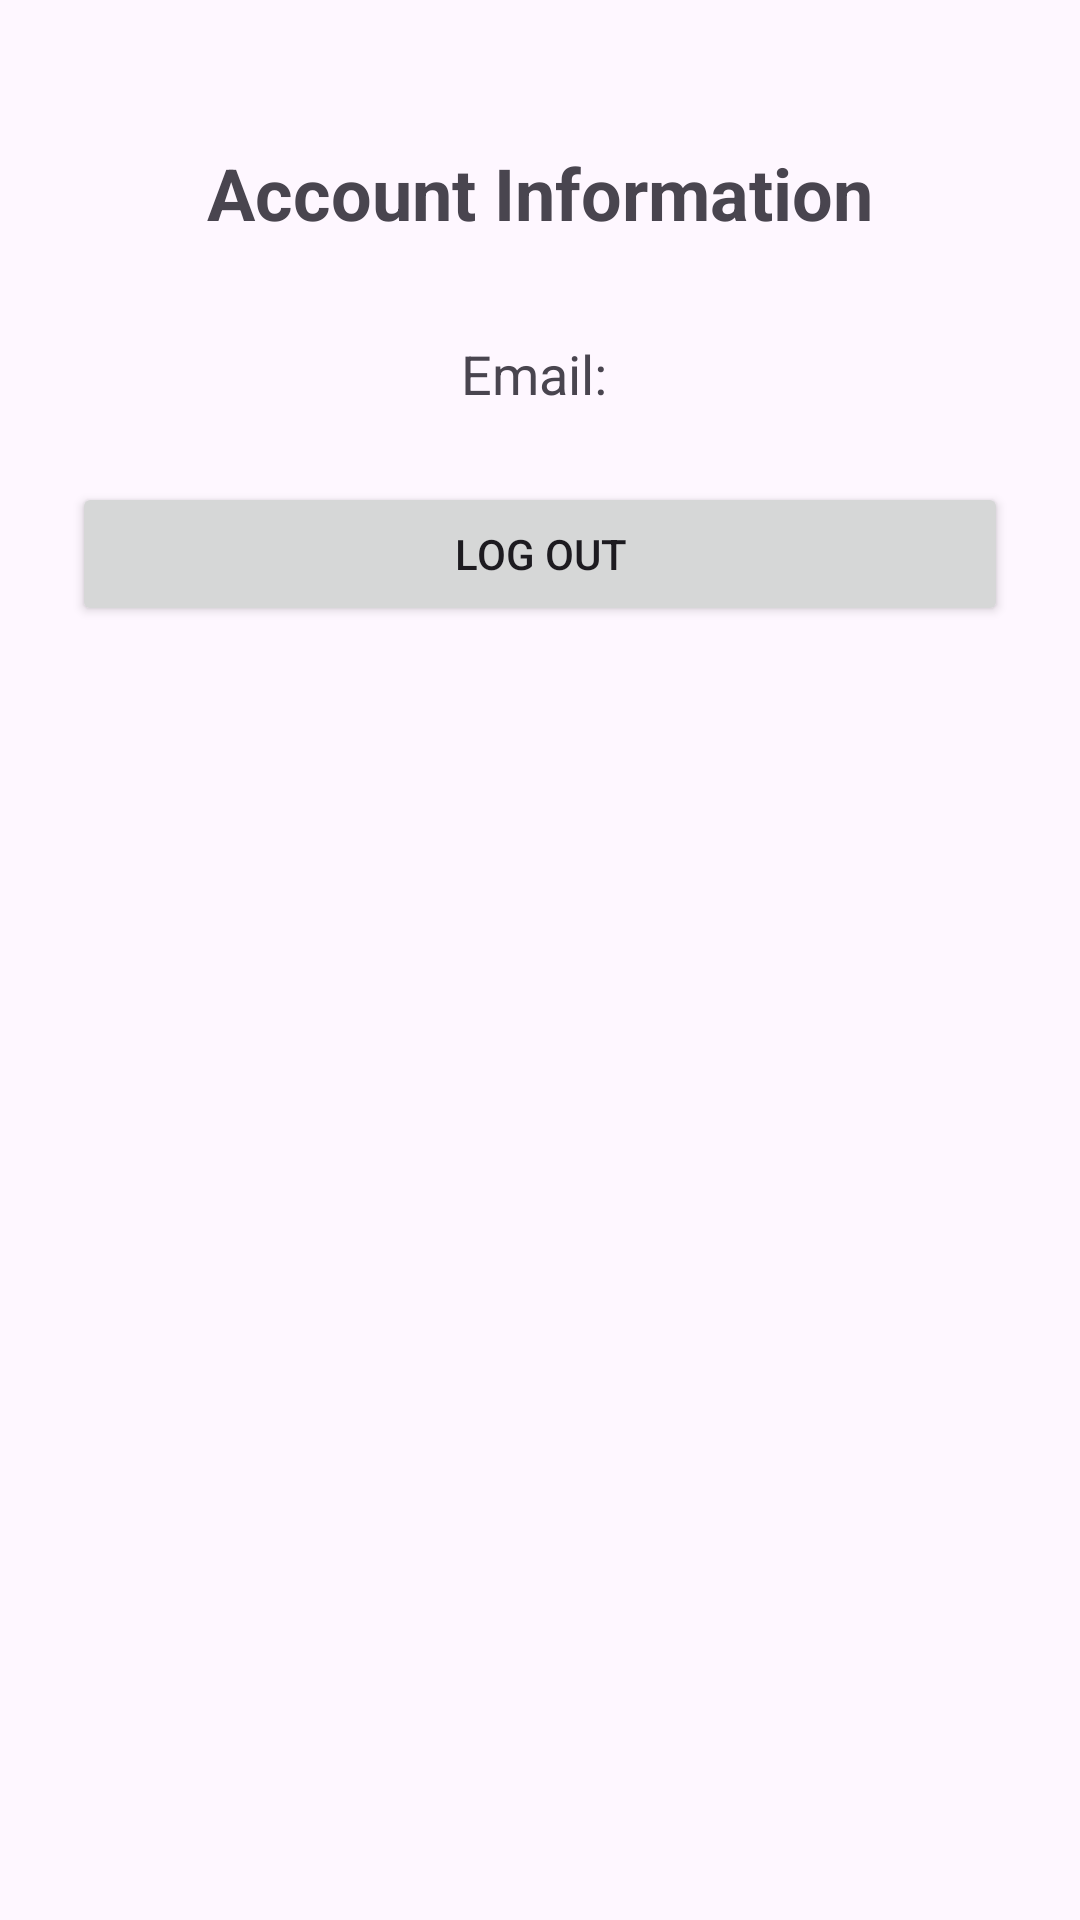

Android layout source for this screen:
<!-- AndroidManifest.xml: application theme Theme.KiemTra_LapTrinhUngDungDiDong_2474802010463 -->
<!-- res/layout/activity_profile.xml -->
<?xml version="1.0" encoding="utf-8"?>
<androidx.constraintlayout.widget.ConstraintLayout xmlns:android="http://schemas.android.com/apk/res/android"
    xmlns:app="http://schemas.android.com/apk/res-auto"
    xmlns:tools="http://schemas.android.com/tools"
    android:id="@+id/main"
    android:layout_width="match_parent"
    android:layout_height="match_parent"
    tools:context=".ProfileActivity">

    <TextView
        android:id="@+id/tvProfileHeader"
        android:layout_width="wrap_content"
        android:layout_height="wrap_content"
        android:layout_marginTop="48dp"
        android:text="Account Information"
        android:textSize="24sp"
        android:textStyle="bold"
        app:layout_constraintTop_toTopOf="parent"
        app:layout_constraintStart_toStartOf="parent"
        app:layout_constraintEnd_toEndOf="parent" />

    <TextView
        android:id="@+id/tvUserEmail"
        android:layout_width="0dp"
        android:layout_height="wrap_content"
        android:layout_marginStart="24dp"
        android:layout_marginEnd="24dp"
        android:layout_marginTop="32dp"
        android:gravity="center"
        android:text="Email: "
        android:textSize="18sp"
        app:layout_constraintTop_toBottomOf="@id/tvProfileHeader"
        app:layout_constraintStart_toStartOf="parent"
        app:layout_constraintEnd_toEndOf="parent" />

    <Button
        android:id="@+id/btnLogout"
        android:layout_width="0dp"
        android:layout_height="wrap_content"
        android:layout_marginStart="24dp"
        android:layout_marginEnd="24dp"
        android:layout_marginTop="24dp"
        android:text="Log Out"
        app:layout_constraintTop_toBottomOf="@id/tvUserEmail"
        app:layout_constraintStart_toStartOf="parent"
        app:layout_constraintEnd_toEndOf="parent" />
</androidx.constraintlayout.widget.ConstraintLayout>
<!-- resources referenced by this layout -->
<resources>
  <style name="Theme.KiemTra_LapTrinhUngDungDiDong_2474802010463" parent="Base.Theme.KiemTra_LapTrinhUngDungDiDong_2474802010463" />
  <style name="Base.Theme.KiemTra_LapTrinhUngDungDiDong_2474802010463" parent="Theme.Material3.DayNight.NoActionBar">
          
          
      </style>
</resources>
